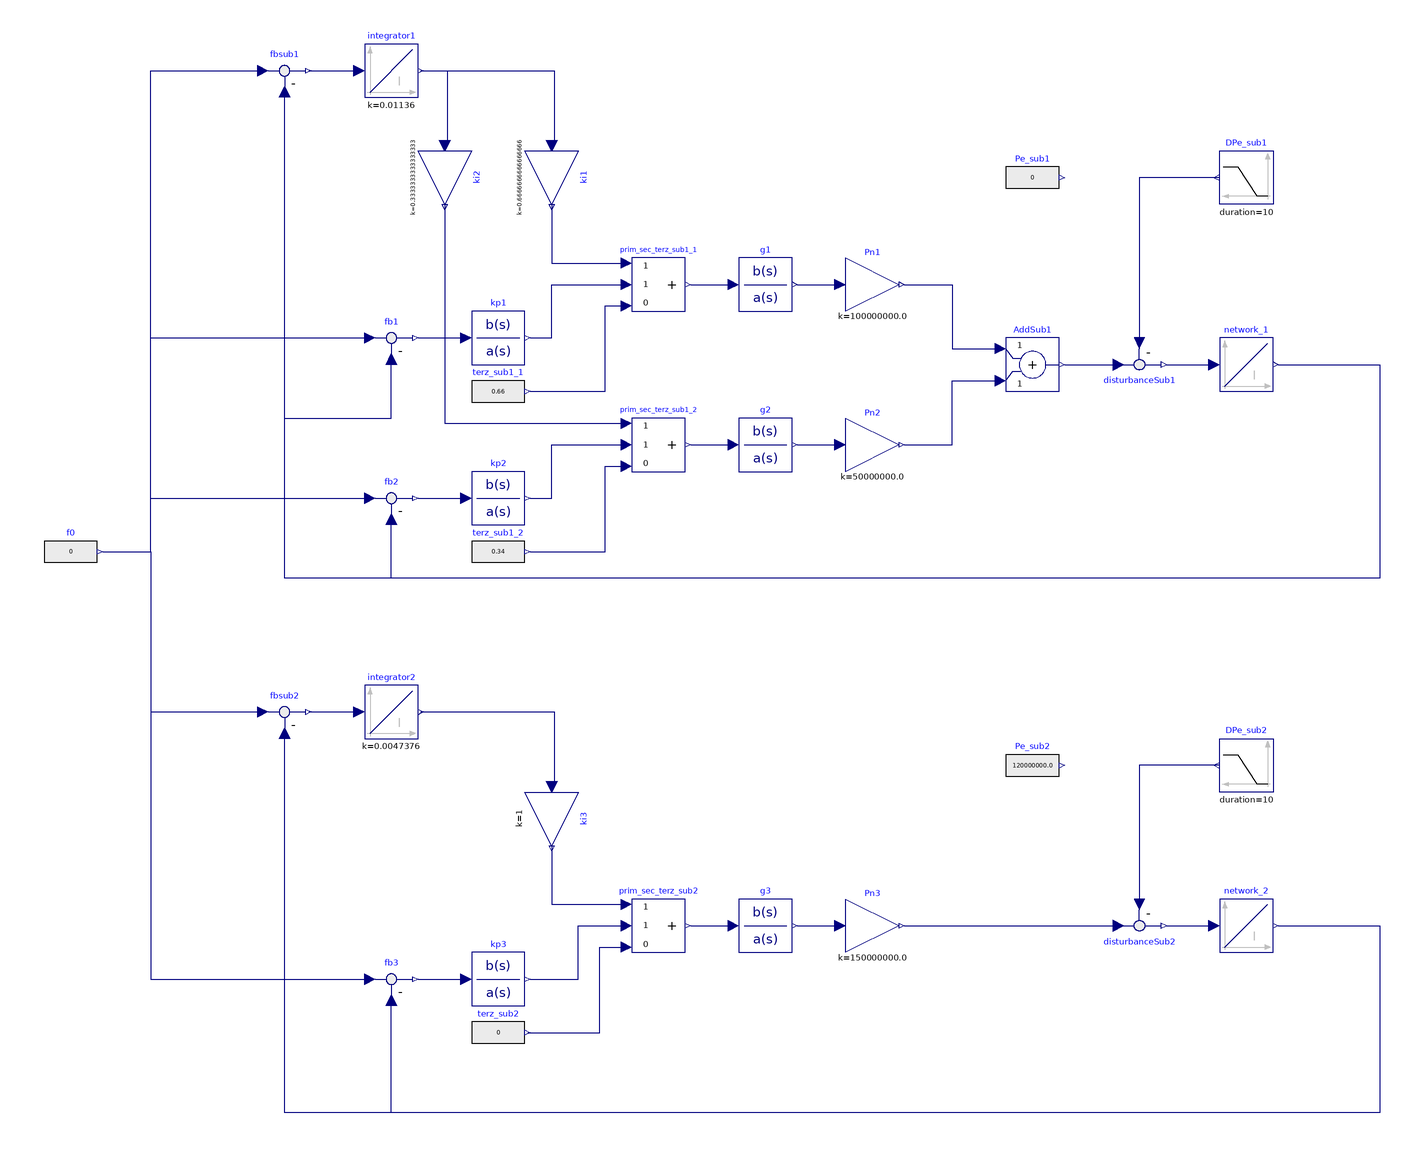

This picture is the connection diagram that the Modelica source below describes through its graphical annotations.

model configurationA_net
  Modelica.Blocks.Sources.Ramp DPe_sub2(duration = 10, height = 5e6) annotation(
    Placement(visible = true, transformation(origin = {70, 150}, extent = {{10, -10}, {-10, 10}}, rotation = 0)));
  Modelica.Blocks.Math.Gain ki2(k = 1/3) annotation(
    Placement(visible = true, transformation(origin = {-230, 370}, extent = {{-10, -10}, {10, 10}}, rotation = -90)));
  Modelica.Blocks.Math.Gain Pn3(k = 150e6) annotation(
    Placement(visible = true, transformation(origin = {-70, 90}, extent = {{-10, -10}, {10, 10}}, rotation = 0)));
  Modelica.Blocks.Continuous.TransferFunction g2(a = {5, 1}, b = {1}) annotation(
    Placement(visible = true, transformation(origin = {-110, 270}, extent = {{-10, -10}, {10, 10}}, rotation = 0)));
  Modelica.Blocks.Continuous.Integrator network_2(k = 1/(10e3*(2*Modelica.Math.asin(1.0)*50)^2)) annotation(
    Placement(visible = true, transformation(origin = {70, 90}, extent = {{-10, -10}, {10, 10}}, rotation = 0)));
  Modelica.Blocks.Continuous.TransferFunction kp3(a = {0.025, 1}, b = {49.75, 1}*0.589244) annotation(
    Placement(visible = true, transformation(origin = {-210, 70}, extent = {{-10, -10}, {10, 10}}, rotation = 0)));
  Modelica.Blocks.Math.Feedback disturbanceSub1 annotation(
    Placement(visible = true, transformation(origin = {30, 300}, extent = {{-10, 10}, {10, -10}}, rotation = 0)));
  Modelica.Blocks.Math.Feedback fbsub2 annotation(
    Placement(visible = true, transformation(origin = {-290, 170}, extent = {{-10, -10}, {10, 10}}, rotation = 0)));
  Modelica.Blocks.Math.Gain Pn2(k = 50e6) annotation(
    Placement(visible = true, transformation(origin = {-70, 270}, extent = {{-10, -10}, {10, 10}}, rotation = 0)));
  Modelica.Blocks.Continuous.Integrator integrator2(k = 0.00005922*80) annotation(
    Placement(visible = true, transformation(origin = {-250, 170}, extent = {{-10, -10}, {10, 10}}, rotation = 0)));
  Modelica.Blocks.Continuous.Integrator network_1(k = 1/(30e3*(2*Modelica.Math.asin(1.0)*50)^2)) annotation(
    Placement(visible = true, transformation(origin = {70, 300}, extent = {{-10, -10}, {10, 10}}, rotation = 0)));
  Modelica.Blocks.Math.Add AddSub1 annotation(
    Placement(visible = true, transformation(origin = {-10, 300}, extent = {{-10, -10}, {10, 10}}, rotation = 0)));
  Modelica.Blocks.Math.Feedback fb3 annotation(
    Placement(visible = true, transformation(origin = {-250, 70}, extent = {{-10, -10}, {10, 10}}, rotation = 0)));
  Modelica.Blocks.Math.Feedback fb1 annotation(
    Placement(visible = true, transformation(origin = {-250, 310}, extent = {{-10, -10}, {10, 10}}, rotation = 0)));
  Modelica.Blocks.Math.Feedback fb2 annotation(
    Placement(visible = true, transformation(origin = {-250, 250}, extent = {{-10, -10}, {10, 10}}, rotation = 0)));
  Modelica.Blocks.Sources.RealExpression f0(y = 0) annotation(
    Placement(visible = true, transformation(origin = {-370, 230}, extent = {{-10, -10}, {10, 10}}, rotation = 0)));
  Modelica.Blocks.Math.Feedback disturbanceSub2 annotation(
    Placement(visible = true, transformation(origin = {30, 90}, extent = {{-10, 10}, {10, -10}}, rotation = 0)));
  Modelica.Blocks.Continuous.TransferFunction kp2(a = {1}, b = {0.469}*5) annotation(
    Placement(visible = true, transformation(origin = {-210, 250}, extent = {{-10, -10}, {10, 10}}, rotation = 0)));
  Modelica.Blocks.Continuous.TransferFunction g1(a = {10, 1}, b = {1}) annotation(
    Placement(visible = true, transformation(origin = {-110, 330}, extent = {{-10, -10}, {10, 10}}, rotation = 0)));
  Modelica.Blocks.Math.Gain Pn1(k = 100e6) annotation(
    Placement(visible = true, transformation(origin = {-70, 330}, extent = {{-10, -10}, {10, 10}}, rotation = 0)));
  Modelica.Blocks.Continuous.Integrator integrator1(k = 0.000568*20) annotation(
    Placement(visible = true, transformation(origin = {-250, 410}, extent = {{-10, -10}, {10, 10}}, rotation = 0)));
  Modelica.Blocks.Math.Feedback fbsub1 annotation(
    Placement(visible = true, transformation(origin = {-290, 410}, extent = {{-10, -10}, {10, 10}}, rotation = 0)));
  Modelica.Blocks.Math.Gain ki1(k = 2/3) annotation(
    Placement(visible = true, transformation(origin = {-190, 370}, extent = {{-10, -10}, {10, 10}}, rotation = -90)));
  Modelica.Blocks.Continuous.TransferFunction kp1(a = {1}, b = {0.003788}*10) annotation(
    Placement(visible = true, transformation(origin = {-210, 310}, extent = {{-10, -10}, {10, 10}}, rotation = 0)));
  Modelica.Blocks.Math.Gain ki3(k = 1) annotation(
    Placement(visible = true, transformation(origin = {-190, 130}, extent = {{-10, -10}, {10, 10}}, rotation = -90)));
  Modelica.Blocks.Continuous.TransferFunction g3(a = {20, 1}, b = {1}) annotation(
    Placement(visible = true, transformation(origin = {-110, 90}, extent = {{-10, -10}, {10, 10}}, rotation = 0)));
  Modelica.Blocks.Sources.RealExpression Pe_sub1(y = if time <= 10e-100 then 0 elseif time <= 1800 then 170e6
   elseif time <= 3600 then 180e6
   elseif time <= 5400 then 230e6
  elseif time <= 7200 then 210e6
  elseif time <= 9000 then 240e6 else 190e6)  annotation(
    Placement(visible = true, transformation(origin = {-10, 370}, extent = {{-10, -10}, {10, 10}}, rotation = 0)));
  Modelica.Blocks.Sources.Ramp DPe_sub1(duration = 10, height = 5e6) annotation(
    Placement(visible = true, transformation(origin = {70, 370}, extent = {{10, -10}, {-10, 10}}, rotation = 0)));
  Modelica.Blocks.Sources.RealExpression Pe_sub2(y = if time <= 5400 then 120e6 elseif time <= 7200 then 90e6 else 130e6) annotation(
    Placement(visible = true, transformation(origin = {-10, 150}, extent = {{-10, -10}, {10, 10}}, rotation = 0)));
  Modelica.Blocks.Math.Add3 prim_sec_terz_sub2(k3 = 0)  annotation(
    Placement(visible = true, transformation(origin = {-150, 90}, extent = {{-10, -10}, {10, 10}}, rotation = 0)));
  Modelica.Blocks.Sources.RealExpression terz_sub2(y = 0)  annotation(
    Placement(visible = true, transformation(origin = {-210, 50}, extent = {{-10, -10}, {10, 10}}, rotation = 0)));
  Modelica.Blocks.Math.Add3 prim_sec_terz_sub1_1(k3 = 0)  annotation(
    Placement(visible = true, transformation(origin = {-150, 330}, extent = {{-10, -10}, {10, 10}}, rotation = 0)));
  Modelica.Blocks.Math.Add3 prim_sec_terz_sub1_2(k3 = 0)  annotation(
    Placement(visible = true, transformation(origin = {-150, 270}, extent = {{-10, -10}, {10, 10}}, rotation = 0)));
  Modelica.Blocks.Sources.RealExpression terz_sub1_2(y = 0.34)  annotation(
    Placement(visible = true, transformation(origin = {-210, 230}, extent = {{-10, -10}, {10, 10}}, rotation = 0)));
  Modelica.Blocks.Sources.RealExpression terz_sub1_1(y = 0.66) annotation(
    Placement(visible = true, transformation(origin = {-210, 290}, extent = {{-10, -10}, {10, 10}}, rotation = 0)));
equation
  connect(AddSub1.y, disturbanceSub1.u1) annotation(
    Line(points = {{2, 300}, {22, 300}}, color = {0, 0, 127}));
  connect(network_2.y, fb3.u2) annotation(
    Line(points = {{82, 90}, {120, 90}, {120, 20}, {-250, 20}, {-250, 62}}, color = {0, 0, 127}));
  connect(fbsub1.y, integrator1.u) annotation(
    Line(points = {{-281, 410}, {-262, 410}}, color = {0, 0, 127}));
  connect(integrator1.y, ki1.u) annotation(
    Line(points = {{-239, 410}, {-189, 410}, {-189, 382}, {-191, 382}}, color = {0, 0, 127}));
  connect(network_1.y, fb1.u2) annotation(
    Line(points = {{82, 300}, {120, 300}, {120, 220}, {-290, 220}, {-290, 280}, {-250, 280}, {-250, 302}}, color = {0, 0, 127}));
  connect(Pn2.y, AddSub1.u2) annotation(
    Line(points = {{-58, 270}, {-40, 270}, {-40, 294}, {-22, 294}}, color = {0, 0, 127}));
  connect(network_1.y, fbsub1.u2) annotation(
    Line(points = {{82, 300}, {120, 300}, {120, 220}, {-290, 220}, {-290, 402}}, color = {0, 0, 127}));
  connect(network_2.y, fbsub2.u2) annotation(
    Line(points = {{82, 90}, {120, 90}, {120, 20}, {-290, 20}, {-290, 162}}, color = {0, 0, 127}));
  connect(fb3.y, kp3.u) annotation(
    Line(points = {{-240, 70}, {-222, 70}}, color = {0, 0, 127}));
  connect(fb2.y, kp2.u) annotation(
    Line(points = {{-240, 250}, {-222, 250}}, color = {0, 0, 127}));
  connect(network_1.y, fb2.u2) annotation(
    Line(points = {{82, 300}, {120, 300}, {120, 220}, {-250, 220}, {-250, 242}}, color = {0, 0, 127}));
  connect(f0.y, fb1.u1) annotation(
    Line(points = {{-358, 230}, {-340, 230}, {-340, 310}, {-258, 310}}, color = {0, 0, 127}));
  connect(f0.y, fbsub2.u1) annotation(
    Line(points = {{-358, 230}, {-340, 230}, {-340, 170}, {-298, 170}}, color = {0, 0, 127}));
  connect(disturbanceSub2.y, network_2.u) annotation(
    Line(points = {{40, 90}, {58, 90}}, color = {0, 0, 127}));
  connect(integrator2.y, ki3.u) annotation(
    Line(points = {{-239, 170}, {-189, 170}, {-189, 142}, {-190, 142}}, color = {0, 0, 127}));
  connect(f0.y, fb3.u1) annotation(
    Line(points = {{-358, 230}, {-340, 230}, {-340, 70}, {-258, 70}}, color = {0, 0, 127}));
  connect(Pn1.y, AddSub1.u1) annotation(
    Line(points = {{-58, 330}, {-40, 330}, {-40, 306}, {-22, 306}}, color = {0, 0, 127}));
  connect(f0.y, fb2.u1) annotation(
    Line(points = {{-358, 230}, {-340, 230}, {-340, 250}, {-258, 250}}, color = {0, 0, 127}));
  connect(fb1.y, kp1.u) annotation(
    Line(points = {{-240, 310}, {-222, 310}}, color = {0, 0, 127}));
  connect(g1.y, Pn1.u) annotation(
    Line(points = {{-98, 330}, {-82, 330}}, color = {0, 0, 127}));
  connect(f0.y, fbsub1.u1) annotation(
    Line(points = {{-358, 230}, {-340, 230}, {-340, 410}, {-298, 410}}, color = {0, 0, 127}));
  connect(g3.y, Pn3.u) annotation(
    Line(points = {{-98, 90}, {-82, 90}}, color = {0, 0, 127}));
  connect(Pn3.y, disturbanceSub2.u1) annotation(
    Line(points = {{-58, 90}, {22, 90}}, color = {0, 0, 127}));
  connect(fbsub2.y, integrator2.u) annotation(
    Line(points = {{-281, 170}, {-263, 170}}, color = {0, 0, 127}));
  connect(integrator1.y, ki2.u) annotation(
    Line(points = {{-239, 410}, {-229, 410}, {-229, 382}, {-231, 382}}, color = {0, 0, 127}));
  connect(g2.y, Pn2.u) annotation(
    Line(points = {{-98, 270}, {-82, 270}}, color = {0, 0, 127}));
  connect(disturbanceSub1.y, network_1.u) annotation(
    Line(points = {{40, 300}, {58, 300}}, color = {0, 0, 127}));
  connect(kp3.y, prim_sec_terz_sub2.u2) annotation(
    Line(points = {{-198, 70}, {-180, 70}, {-180, 90}, {-162, 90}}, color = {0, 0, 127}));
  connect(ki3.y, prim_sec_terz_sub2.u1) annotation(
    Line(points = {{-190, 120}, {-190, 98}, {-162, 98}}, color = {0, 0, 127}));
  connect(terz_sub2.y, prim_sec_terz_sub2.u3) annotation(
    Line(points = {{-199, 50}, {-172, 50}, {-172, 82}, {-162, 82}}, color = {0, 0, 127}));
  connect(prim_sec_terz_sub2.y, g3.u) annotation(
    Line(points = {{-138, 90}, {-122, 90}}, color = {0, 0, 127}));
  connect(prim_sec_terz_sub1_2.y, g2.u) annotation(
    Line(points = {{-138, 270}, {-122, 270}}, color = {0, 0, 127}));
  connect(prim_sec_terz_sub1_1.y, g1.u) annotation(
    Line(points = {{-138, 330}, {-122, 330}}, color = {0, 0, 127}));
  connect(ki1.y, prim_sec_terz_sub1_1.u1) annotation(
    Line(points = {{-190, 360}, {-190, 338}, {-162, 338}}, color = {0, 0, 127}));
  connect(ki2.y, prim_sec_terz_sub1_2.u1) annotation(
    Line(points = {{-230, 360}, {-230, 278}, {-162, 278}}, color = {0, 0, 127}));
  connect(kp1.y, prim_sec_terz_sub1_1.u2) annotation(
    Line(points = {{-198, 310}, {-190, 310}, {-190, 330}, {-162, 330}}, color = {0, 0, 127}));
  connect(kp2.y, prim_sec_terz_sub1_2.u2) annotation(
    Line(points = {{-198, 250}, {-190, 250}, {-190, 270}, {-162, 270}}, color = {0, 0, 127}));
  connect(DPe_sub2.y, disturbanceSub2.u2) annotation(
    Line(points = {{60, 150}, {30, 150}, {30, 98}}, color = {0, 0, 127}));
  connect(terz_sub1_2.y, prim_sec_terz_sub1_2.u3) annotation(
    Line(points = {{-198, 230}, {-170, 230}, {-170, 262}, {-162, 262}}, color = {0, 0, 127}));
  connect(terz_sub1_1.y, prim_sec_terz_sub1_1.u3) annotation(
    Line(points = {{-198, 290}, {-170, 290}, {-170, 322}, {-162, 322}}, color = {0, 0, 127}));
  connect(DPe_sub1.y, disturbanceSub1.u2) annotation(
    Line(points = {{60, 370}, {30, 370}, {30, 308}}, color = {0, 0, 127}));
protected
  annotation(
    Diagram(coordinateSystem(extent = {{-480, 420}, {120, 20}})),
    Icon(coordinateSystem(extent = {{-1000, -1000}, {1000, 1000}})),
    experiment(StartTime = 0, StopTime = 2000, Tolerance = 1e-6, Interval = 4),
    __OpenModelica_commandLineOptions = "--matchingAlgorithm=PFPlusExt --indexReductionMethod=dynamicStateSelection -d=initialization,NLSanalyticJacobian",
    __OpenModelica_simulationFlags(lv = "LOG_STATS", s = "dassl"));
end configurationA_net;